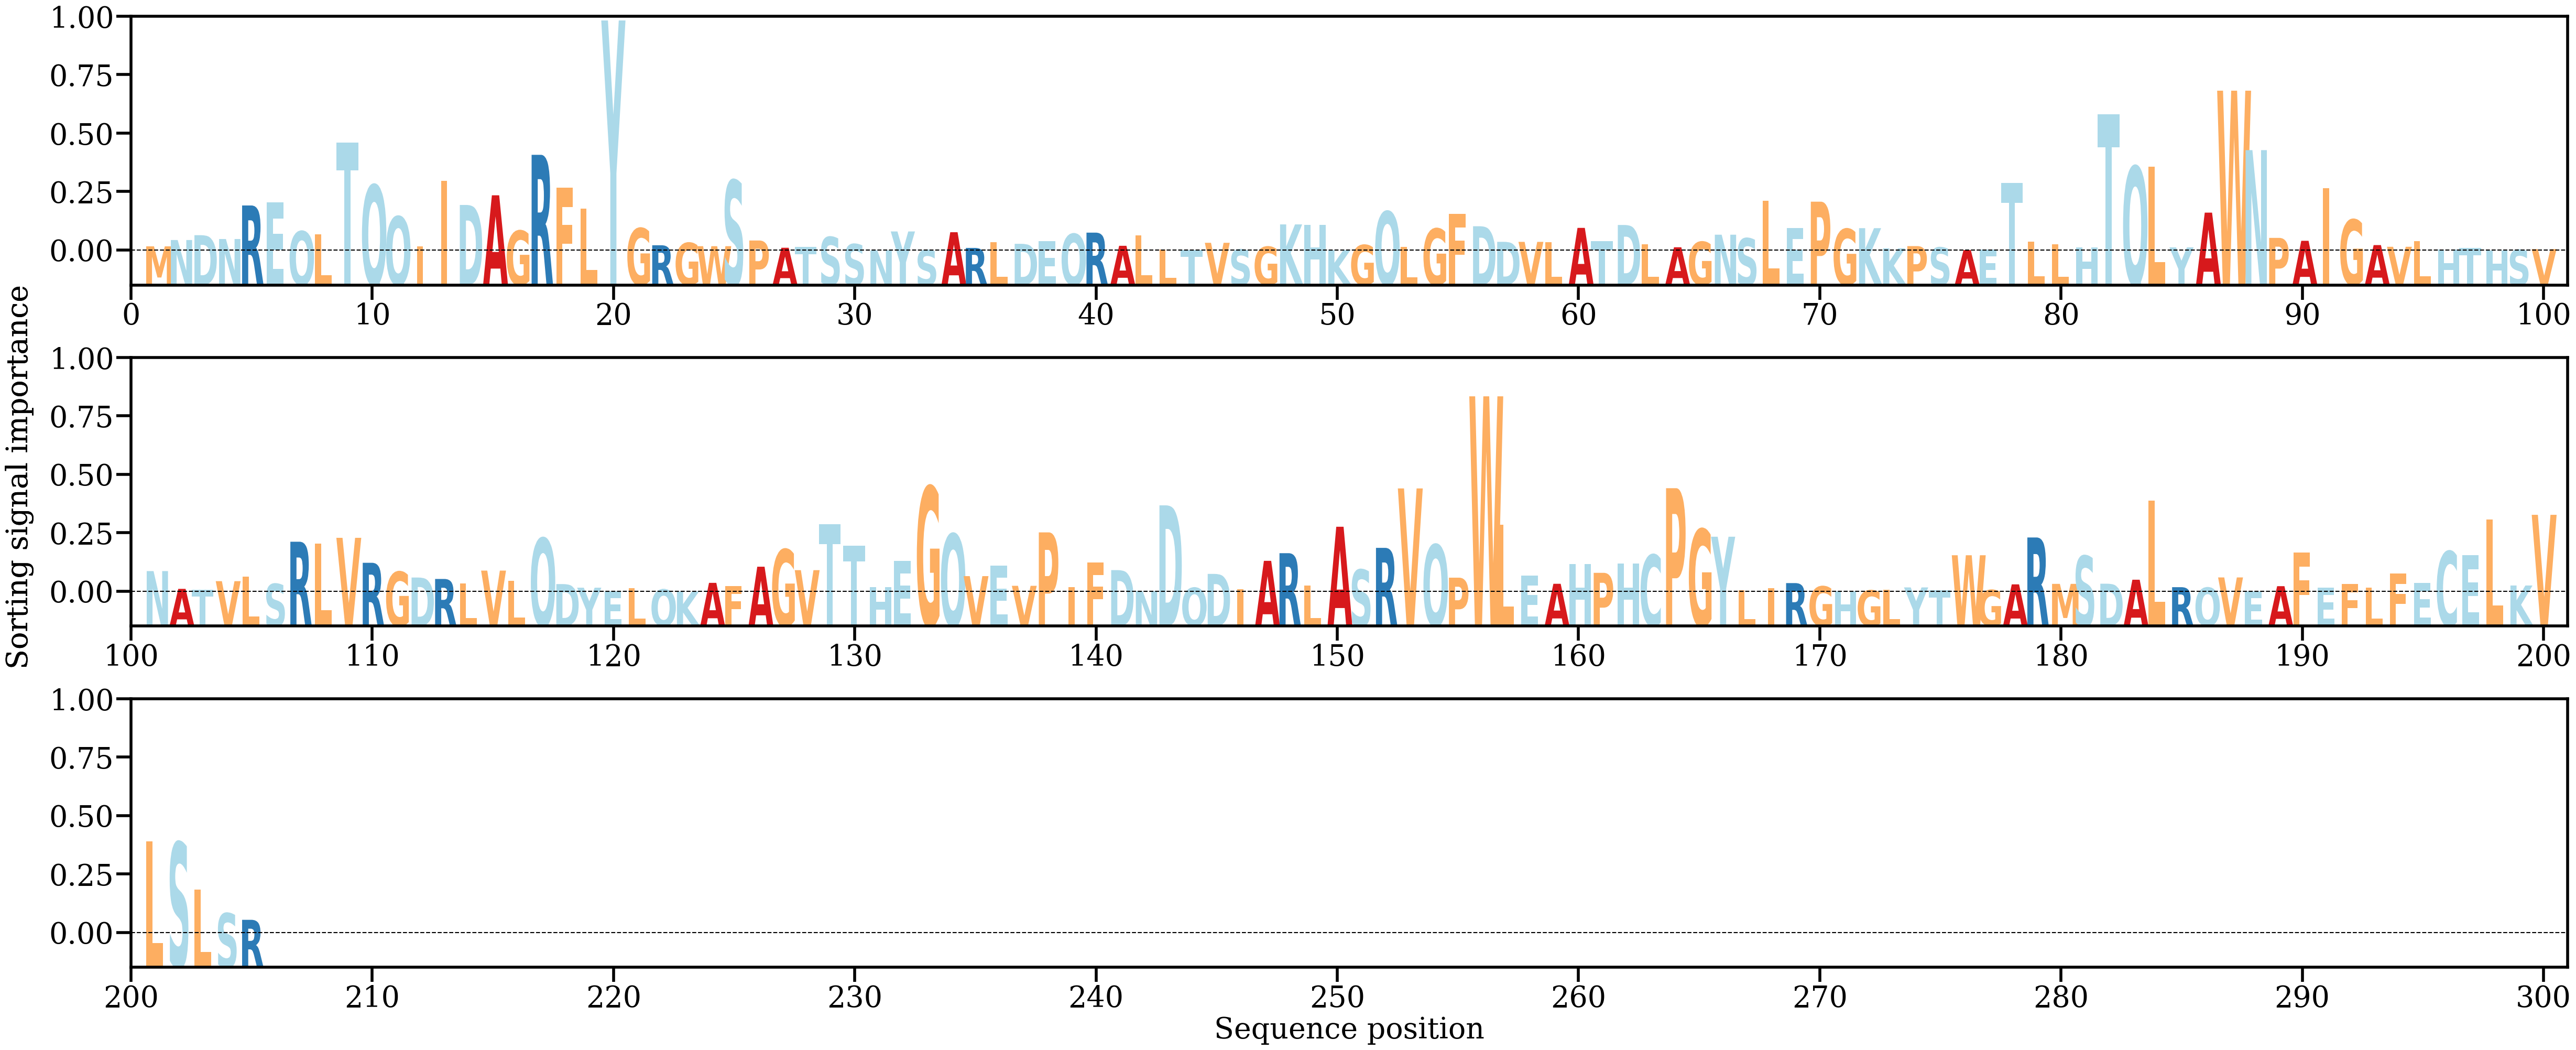

The table this chart was drawn from, first rows:
AA, Alpha
M, [0.00075493]
N, [0.00188692]
D, [0.00275683]
N, [0.00206833]
R, [0.00809178]
E, [0.00861079]
Q, [0.00346074]
L, [0.00289952]
T, [0.01939093]
Q, [0.01176257]
Q, [0.0061087]
I, [0.00078672]
I, [0.0125495]
D, [0.00818361]
A, [0.00991789]
G, [0.00355785]
R, [0.01718356]
F, [0.01124773]
L, [0.00754726]
Y, [0.04130603]
G, [0.00400957]
R, [0.0009477]
G, [0.00138114]
W, [0.00078093]
S, [0.01260438]
P, [0.00180314]
A, [0.00049982]
T, [0.0006681]
S, [0.00243818]
S, [0.00115684]
N, [2.536669e-05]
Y, [0.0034256]
S, [8.063591e-05]
A, [0.00328913]
R, [0.00047014]
L, [0.00152915]
D, [0.0012081]
E, [0.00164867]
Q, [0.00298935]
R, [0.00321429]
A, [0.00085104]
L, [0.00268483]
L, [0.00014502]
T, [7.566918e-05]
V, [0.00138972]
S, [0.00019235]
G, [0.00068379]
K, [0.00469263]
H, [0.00465257]
K, [6.256082e-05]
G, [0.00099636]
Q, [0.00701364]
L, [0.0006967]
G, [0.00393444]
F, [0.00661614]
D, [0.0043629]
D, [0.00156241]
V, [0.00155607]
L, [0.00148012]
A, [0.004067]
... 145 more rows
